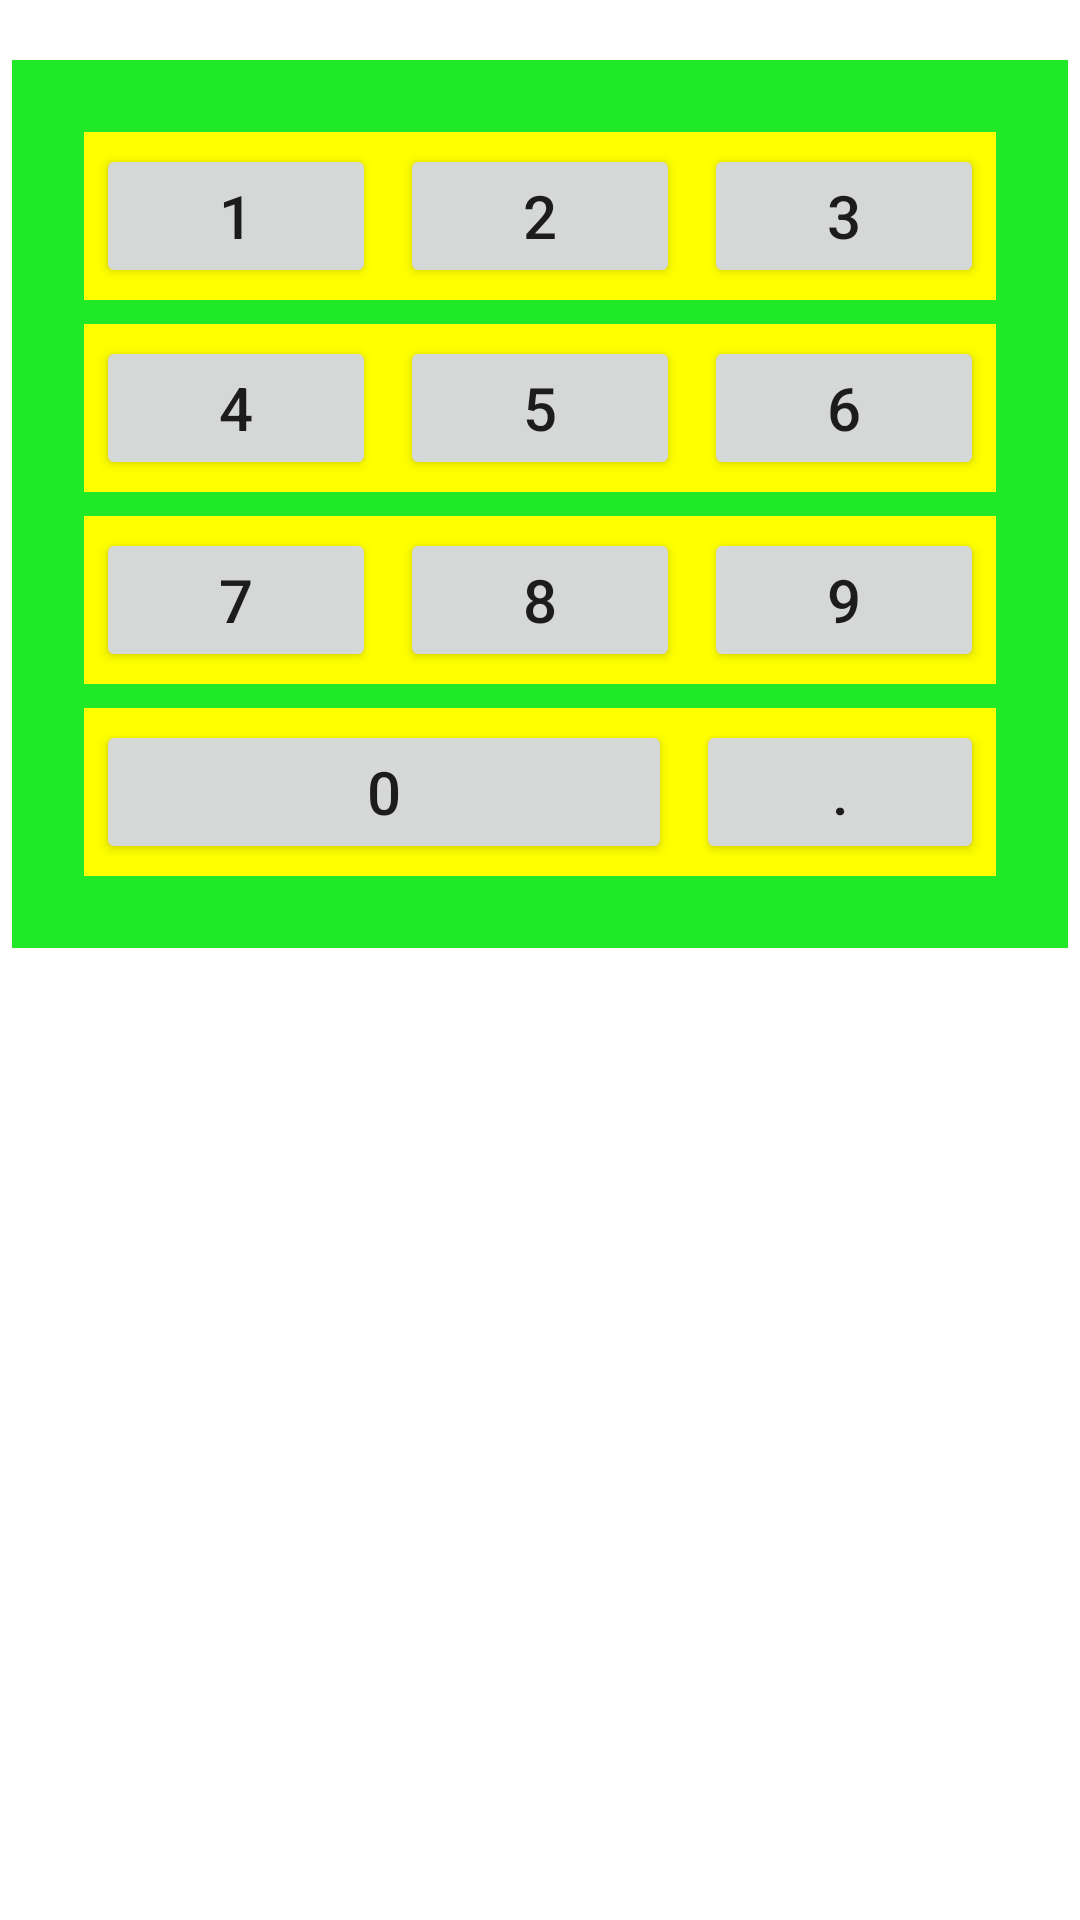

This screen was rendered from an Android layout file. Write that file and the resources it references.
<!-- AndroidManifest.xml: application theme Theme.Class_2021A_Andb_1 -->
<!-- res/layout/activity_main.xml -->
<?xml version="1.0" encoding="utf-8"?>
<RelativeLayout xmlns:android="http://schemas.android.com/apk/res/android"
    xmlns:app="http://schemas.android.com/apk/res-auto"
    xmlns:tools="http://schemas.android.com/tools"
    android:layout_width="match_parent"
    android:layout_height="match_parent"
    tools:context=".Activity_Main">


    <LinearLayout
        android:layout_width="match_parent"
        android:layout_height="wrap_content"
        android:layout_marginStart="4dp"
        android:layout_marginTop="20dp"
        android:layout_marginEnd="4dp"
        android:layout_marginBottom="4dp"
        android:background="#20EA28"
        android:orientation="vertical"
        android:padding="20dp">

        <LinearLayout
            android:layout_width="match_parent"
            android:layout_height="wrap_content"
            android:layout_margin="4dp"
            android:background="#FFFF00"
            android:orientation="horizontal">

            <Button
                android:layout_width="wrap_content"
                android:layout_height="wrap_content"
                android:layout_margin="4dp"
                android:layout_weight="1"
                android:text="1"
                android:textSize="20sp" />

            <Button
                android:layout_width="wrap_content"
                android:layout_height="wrap_content"
                android:layout_margin="4dp"
                android:layout_weight="1"
                android:text="2"
                android:textSize="20sp" />

            <Button
                android:layout_width="wrap_content"
                android:layout_height="wrap_content"
                android:layout_margin="4dp"
                android:layout_weight="1"
                android:text="3"
                android:textSize="20sp" />
        </LinearLayout>

        <LinearLayout
            android:layout_width="match_parent"
            android:layout_height="wrap_content"
            android:layout_margin="4dp"
            android:background="#FFFF00"
            android:orientation="horizontal">

            <Button
                android:layout_width="0dp"
                android:layout_height="wrap_content"
                android:layout_margin="4dp"
                android:layout_weight="1"
                android:text="4"
                android:textSize="20sp" />

            <Button
                android:layout_width="0dp"
                android:layout_height="wrap_content"
                android:layout_margin="4dp"
                android:layout_weight="1"
                android:text="5"
                android:textSize="20sp" />

            <Button
                android:layout_width="0dp"
                android:layout_height="wrap_content"
                android:layout_margin="4dp"
                android:layout_weight="1"
                android:text="6"
                android:textSize="20sp" />
        </LinearLayout>

        <LinearLayout
            android:layout_width="match_parent"
            android:layout_height="wrap_content"
            android:layout_margin="4dp"
            android:background="#FFFF00"
            android:orientation="horizontal">

            <Button
                android:layout_width="0dp"
                android:layout_height="wrap_content"
                android:layout_margin="4dp"
                android:layout_weight="1"
                android:text="7"
                android:textSize="20sp" />

            <Button
                android:layout_width="0dp"
                android:layout_height="wrap_content"
                android:layout_margin="4dp"
                android:layout_weight="1"
                android:text="8"
                android:textSize="20sp" />

            <Button
                android:layout_width="0dp"
                android:layout_height="wrap_content"
                android:layout_margin="4dp"
                android:layout_weight="1"
                android:text="9"
                android:textSize="20sp" />
        </LinearLayout>

        <LinearLayout
            android:layout_width="match_parent"
            android:layout_height="wrap_content"
            android:layout_margin="4dp"
            android:background="#FFFF00"
            android:orientation="horizontal">

            <Button
                android:layout_width="0dp"
                android:layout_height="wrap_content"
                android:layout_margin="4dp"
                android:layout_weight="2"
                android:text="0"
                android:textSize="20sp" />

            <Button
                android:layout_width="0dp"
                android:layout_height="wrap_content"
                android:layout_margin="4dp"
                android:layout_weight="1"
                android:text="."
                android:textSize="20sp" />


        </LinearLayout>
    </LinearLayout>

</RelativeLayout>
<!-- resources referenced by this layout -->
<resources>
  <style name="Theme.Class_2021A_Andb_1" parent="Theme.MaterialComponents.DayNight.DarkActionBar">
          
          <item name="colorPrimary">@color/purple_500</item>
          <item name="colorPrimaryVariant">@color/purple_700</item>
          <item name="colorOnPrimary">@color/white</item>
          
          <item name="colorSecondary">@color/teal_200</item>
          <item name="colorSecondaryVariant">@color/teal_700</item>
          <item name="colorOnSecondary">@color/black</item>
          
          <item name="android:statusBarColor" tools:targetApi="l">?attr/colorPrimaryVariant</item>
          
      </style>
  <!-- not gathered from this repository: default colours our renderer supplied (Android Studio template values) -->
  <color name="purple_500">#FF6200EE</color>
  <color name="purple_700">#FF3700B3</color>
  <color name="teal_200">#FF03DAC5</color>
  <color name="teal_700">#FF018786</color>
  <color name="black">#FF000000</color>
  <color name="white">#FFFFFFFF</color>
</resources>
